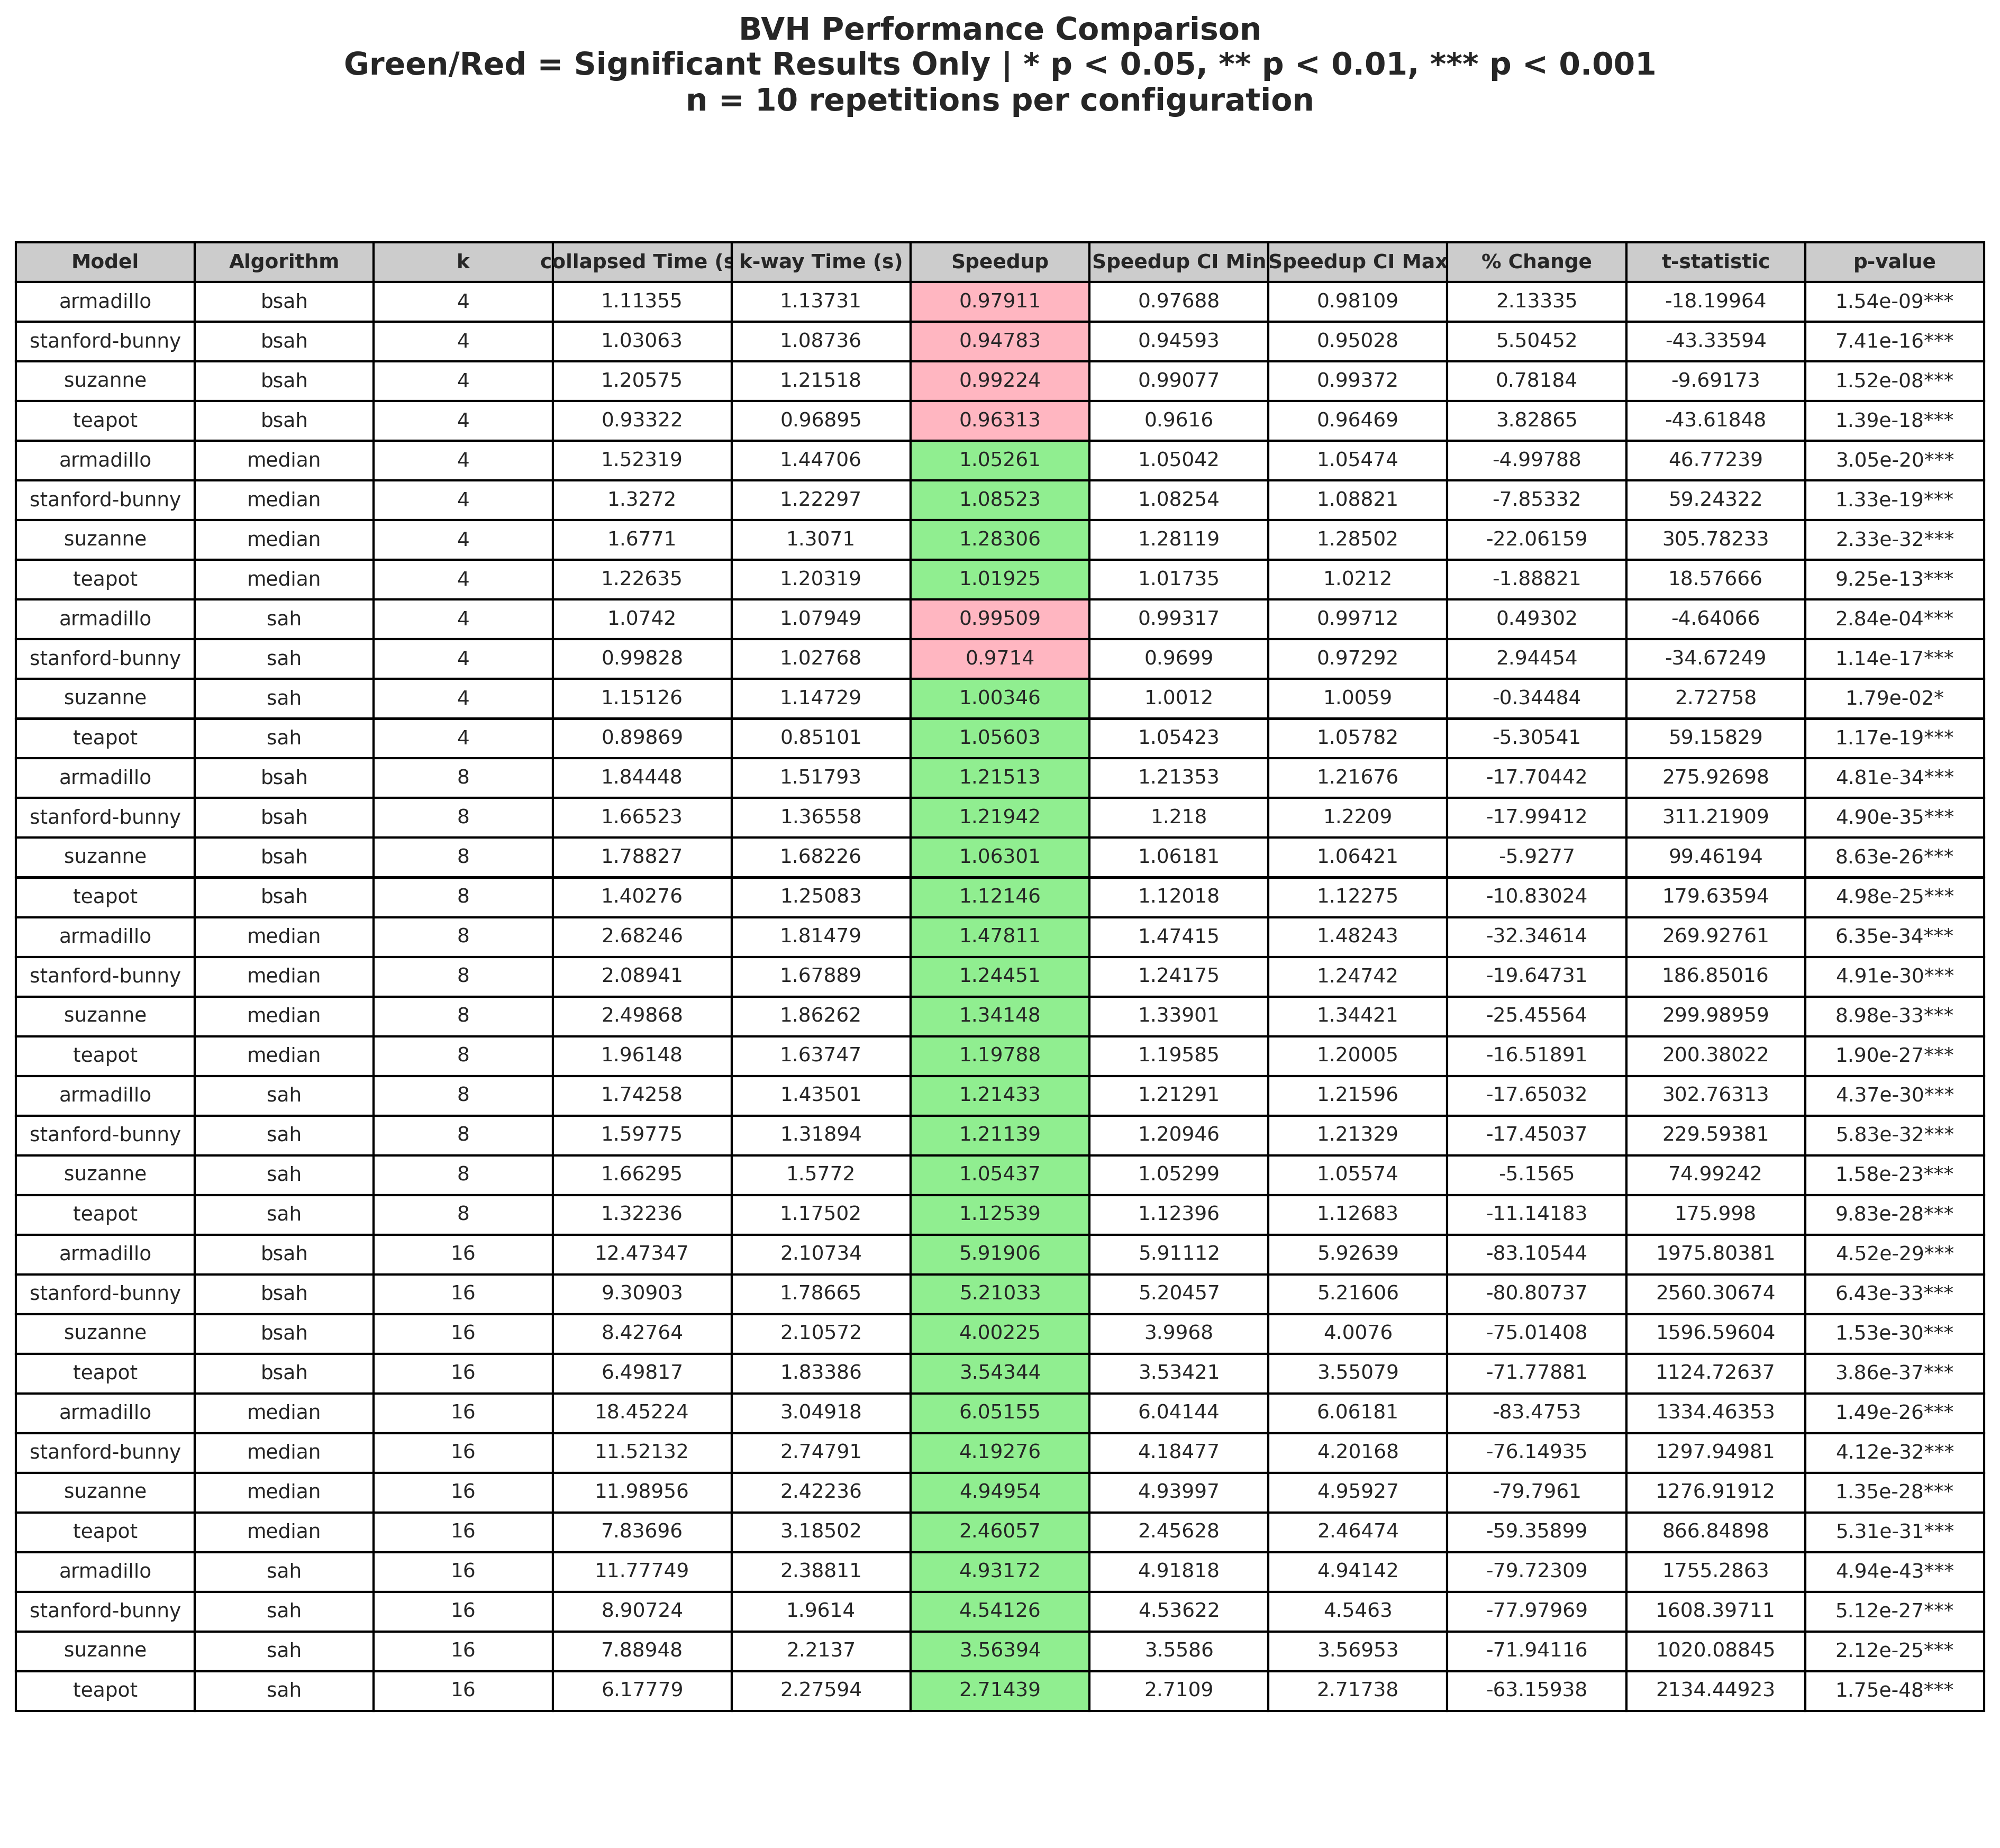

Values plotted in this chart, from the file beside it:
Model, Algorithm, k, collapsed Time (s), k-way Time (s), Speedup, Speedup CI Min, Speedup CI Max, % Change, t-statistic, p-value
armadillo, bsah, 4, 1.114, 1.137, 0.9791, 0.9769, 0.9811, 2.133, -18.2, 1.54e-09***
stanford-bunny, bsah, 4, 1.031, 1.087, 0.9478, 0.9459, 0.9503, 5.505, -43.34, 7.41e-16***
suzanne, bsah, 4, 1.206, 1.215, 0.9922, 0.9908, 0.9937, 0.7818, -9.692, 1.52e-08***
teapot, bsah, 4, 0.9332, 0.9689, 0.9631, 0.9616, 0.9647, 3.829, -43.62, 1.39e-18***
armadillo, median, 4, 1.523, 1.447, 1.053, 1.05, 1.055, -4.998, 46.77, 3.05e-20***
stanford-bunny, median, 4, 1.327, 1.223, 1.085, 1.083, 1.088, -7.853, 59.24, 1.33e-19***
suzanne, median, 4, 1.677, 1.307, 1.283, 1.281, 1.285, -22.06, 305.8, 2.33e-32***
teapot, median, 4, 1.226, 1.203, 1.019, 1.017, 1.021, -1.888, 18.58, 9.25e-13***
armadillo, sah, 4, 1.074, 1.079, 0.9951, 0.9932, 0.9971, 0.493, -4.641, 2.84e-04***
stanford-bunny, sah, 4, 0.9983, 1.028, 0.9714, 0.9699, 0.9729, 2.945, -34.67, 1.14e-17***
suzanne, sah, 4, 1.151, 1.147, 1.003, 1.001, 1.006, -0.3448, 2.728, 1.79e-02*
teapot, sah, 4, 0.8987, 0.851, 1.056, 1.054, 1.058, -5.305, 59.16, 1.17e-19***
armadillo, bsah, 8, 1.844, 1.518, 1.215, 1.214, 1.217, -17.7, 275.9, 4.81e-34***
stanford-bunny, bsah, 8, 1.665, 1.366, 1.219, 1.218, 1.221, -17.99, 311.2, 4.90e-35***
suzanne, bsah, 8, 1.788, 1.682, 1.063, 1.062, 1.064, -5.928, 99.46, 8.63e-26***
teapot, bsah, 8, 1.403, 1.251, 1.121, 1.12, 1.123, -10.83, 179.6, 4.98e-25***
armadillo, median, 8, 2.682, 1.815, 1.478, 1.474, 1.482, -32.35, 269.9, 6.35e-34***
stanford-bunny, median, 8, 2.089, 1.679, 1.245, 1.242, 1.247, -19.65, 186.9, 4.91e-30***
suzanne, median, 8, 2.499, 1.863, 1.341, 1.339, 1.344, -25.46, 300, 8.98e-33***
teapot, median, 8, 1.961, 1.637, 1.198, 1.196, 1.2, -16.52, 200.4, 1.90e-27***
armadillo, sah, 8, 1.743, 1.435, 1.214, 1.213, 1.216, -17.65, 302.8, 4.37e-30***
stanford-bunny, sah, 8, 1.598, 1.319, 1.211, 1.209, 1.213, -17.45, 229.6, 5.83e-32***
suzanne, sah, 8, 1.663, 1.577, 1.054, 1.053, 1.056, -5.157, 74.99, 1.58e-23***
teapot, sah, 8, 1.322, 1.175, 1.125, 1.124, 1.127, -11.14, 176, 9.83e-28***
armadillo, bsah, 16, 12.47, 2.107, 5.919, 5.911, 5.926, -83.11, 1976, 4.52e-29***
stanford-bunny, bsah, 16, 9.309, 1.787, 5.21, 5.205, 5.216, -80.81, 2560, 6.43e-33***
suzanne, bsah, 16, 8.428, 2.106, 4.002, 3.997, 4.008, -75.01, 1597, 1.53e-30***
teapot, bsah, 16, 6.498, 1.834, 3.543, 3.534, 3.551, -71.78, 1125, 3.86e-37***
armadillo, median, 16, 18.45, 3.049, 6.052, 6.041, 6.062, -83.48, 1334, 1.49e-26***
stanford-bunny, median, 16, 11.52, 2.748, 4.193, 4.185, 4.202, -76.15, 1298, 4.12e-32***
suzanne, median, 16, 11.99, 2.422, 4.95, 4.94, 4.959, -79.8, 1277, 1.35e-28***
teapot, median, 16, 7.837, 3.185, 2.461, 2.456, 2.465, -59.36, 866.8, 5.31e-31***
armadillo, sah, 16, 11.78, 2.388, 4.932, 4.918, 4.941, -79.72, 1755, 4.94e-43***
stanford-bunny, sah, 16, 8.907, 1.961, 4.541, 4.536, 4.546, -77.98, 1608, 5.12e-27***
suzanne, sah, 16, 7.889, 2.214, 3.564, 3.559, 3.57, -71.94, 1020, 2.12e-25***
teapot, sah, 16, 6.178, 2.276, 2.714, 2.711, 2.717, -63.16, 2134, 1.75e-48***
